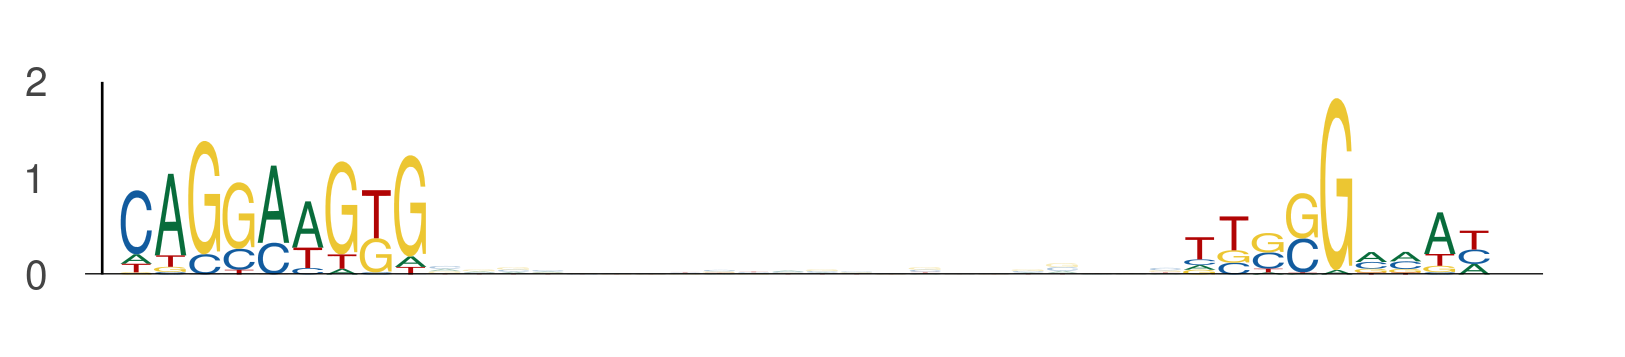

The table this chart was drawn from, first rows:
seq_index, start_position, end_position, is_reversed_complement
1170, 80, 89, 0
1170, 111, 120, 0
5377, 80, 89, 0
5377, 111, 120, 0
1051, 80, 89, 0
1051, 111, 120, 0
1102, 118, 127, 0
1102, 149, 158, 0
5144, 27, 36, 0
5144, 58, 67, 0
2852, 95, 104, 0
2852, 126, 135, 0
5112, 87, 96, 0
5112, 118, 127, 0
3953, 80, 89, 0
3953, 111, 120, 0
4467, 76, 85, 0
4467, 107, 116, 0
1513, 14, 23, 0
1513, 45, 54, 0
1832, 41, 50, 0
1832, 72, 81, 0
745, 80, 89, 0
745, 111, 120, 0
2742, 80, 89, 0
2742, 111, 120, 0
4001, 113, 122, 0
4001, 144, 153, 0
4082, 80, 89, 0
4082, 111, 120, 0
374, 80, 89, 0
374, 111, 120, 0
2991, 95, 104, 0
2991, 126, 135, 0
1032, 80, 89, 0
1032, 111, 120, 0
4028, 80, 89, 0
4028, 111, 120, 0
6109, 89, 98, 0
6109, 120, 129, 0
3466, 118, 127, 0
3466, 149, 158, 0
3890, 66, 75, 0
3890, 97, 106, 0
2625, 80, 89, 0
2625, 111, 120, 0
2596, 80, 89, 0
2596, 111, 120, 0
5203, 80, 89, 0
5203, 111, 120, 0
3781, 34, 43, 0
3781, 65, 74, 0
2669, 80, 89, 0
2669, 111, 120, 0
2234, 110, 119, 0
2234, 141, 150, 0
5868, 118, 127, 0
5868, 149, 158, 0
4507, 80, 89, 0
4507, 111, 120, 0
... 98 more rows
